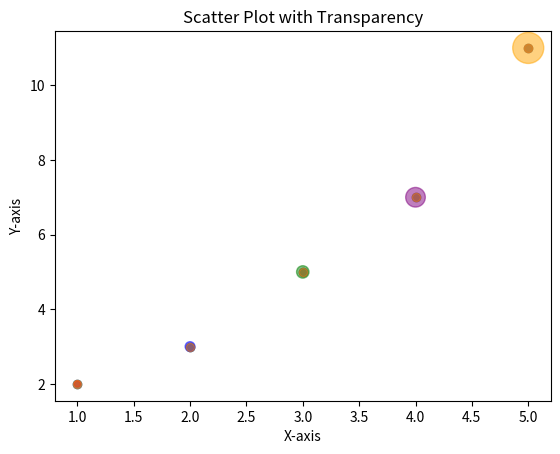

Here is the Python script that generated this plot:
import matplotlib.pyplot as plt

# Example 1: Basic Scatter Plot
def basic_scatter_plot():
    x = [1, 2, 3, 4, 5]
    y = [2, 3, 5, 7, 11]
    plt.scatter(x, y)
    plt.title('Basic Scatter Plot')
    plt.xlabel('X-axis')
    plt.ylabel('Y-axis')
    plt.show()

# Example 2: Scatter Plot with Custom Markers and Colors
def custom_marker_scatter_plot():
    x = [1, 2, 3, 4, 5]
    y = [2, 3, 5, 7, 11]
    sizes = [20, 50, 80, 200, 500]  # Marker sizes
    colors = ['red', 'blue', 'green', 'purple', 'orange']  # Marker colors
    plt.scatter(x, y, s=sizes, c=colors, alpha=0.5)
    plt.title('Scatter Plot with Custom Markers and Colors')
    plt.xlabel('X-axis')
    plt.ylabel('Y-axis')
    plt.show()

# Example 3: Scatter Plot with Transparency
def transparent_scatter_plot():
    x = [1, 2, 3, 4, 5]
    y = [2, 3, 5, 7, 11]
    plt.scatter(x, y, alpha=0.5)  # Set transparency
    plt.title('Scatter Plot with Transparency')
    plt.xlabel('X-axis')
    plt.ylabel('Y-axis')
    plt.show()

if __name__ == "__main__":
    basic_scatter_plot()
    custom_marker_scatter_plot()
    transparent_scatter_plot()